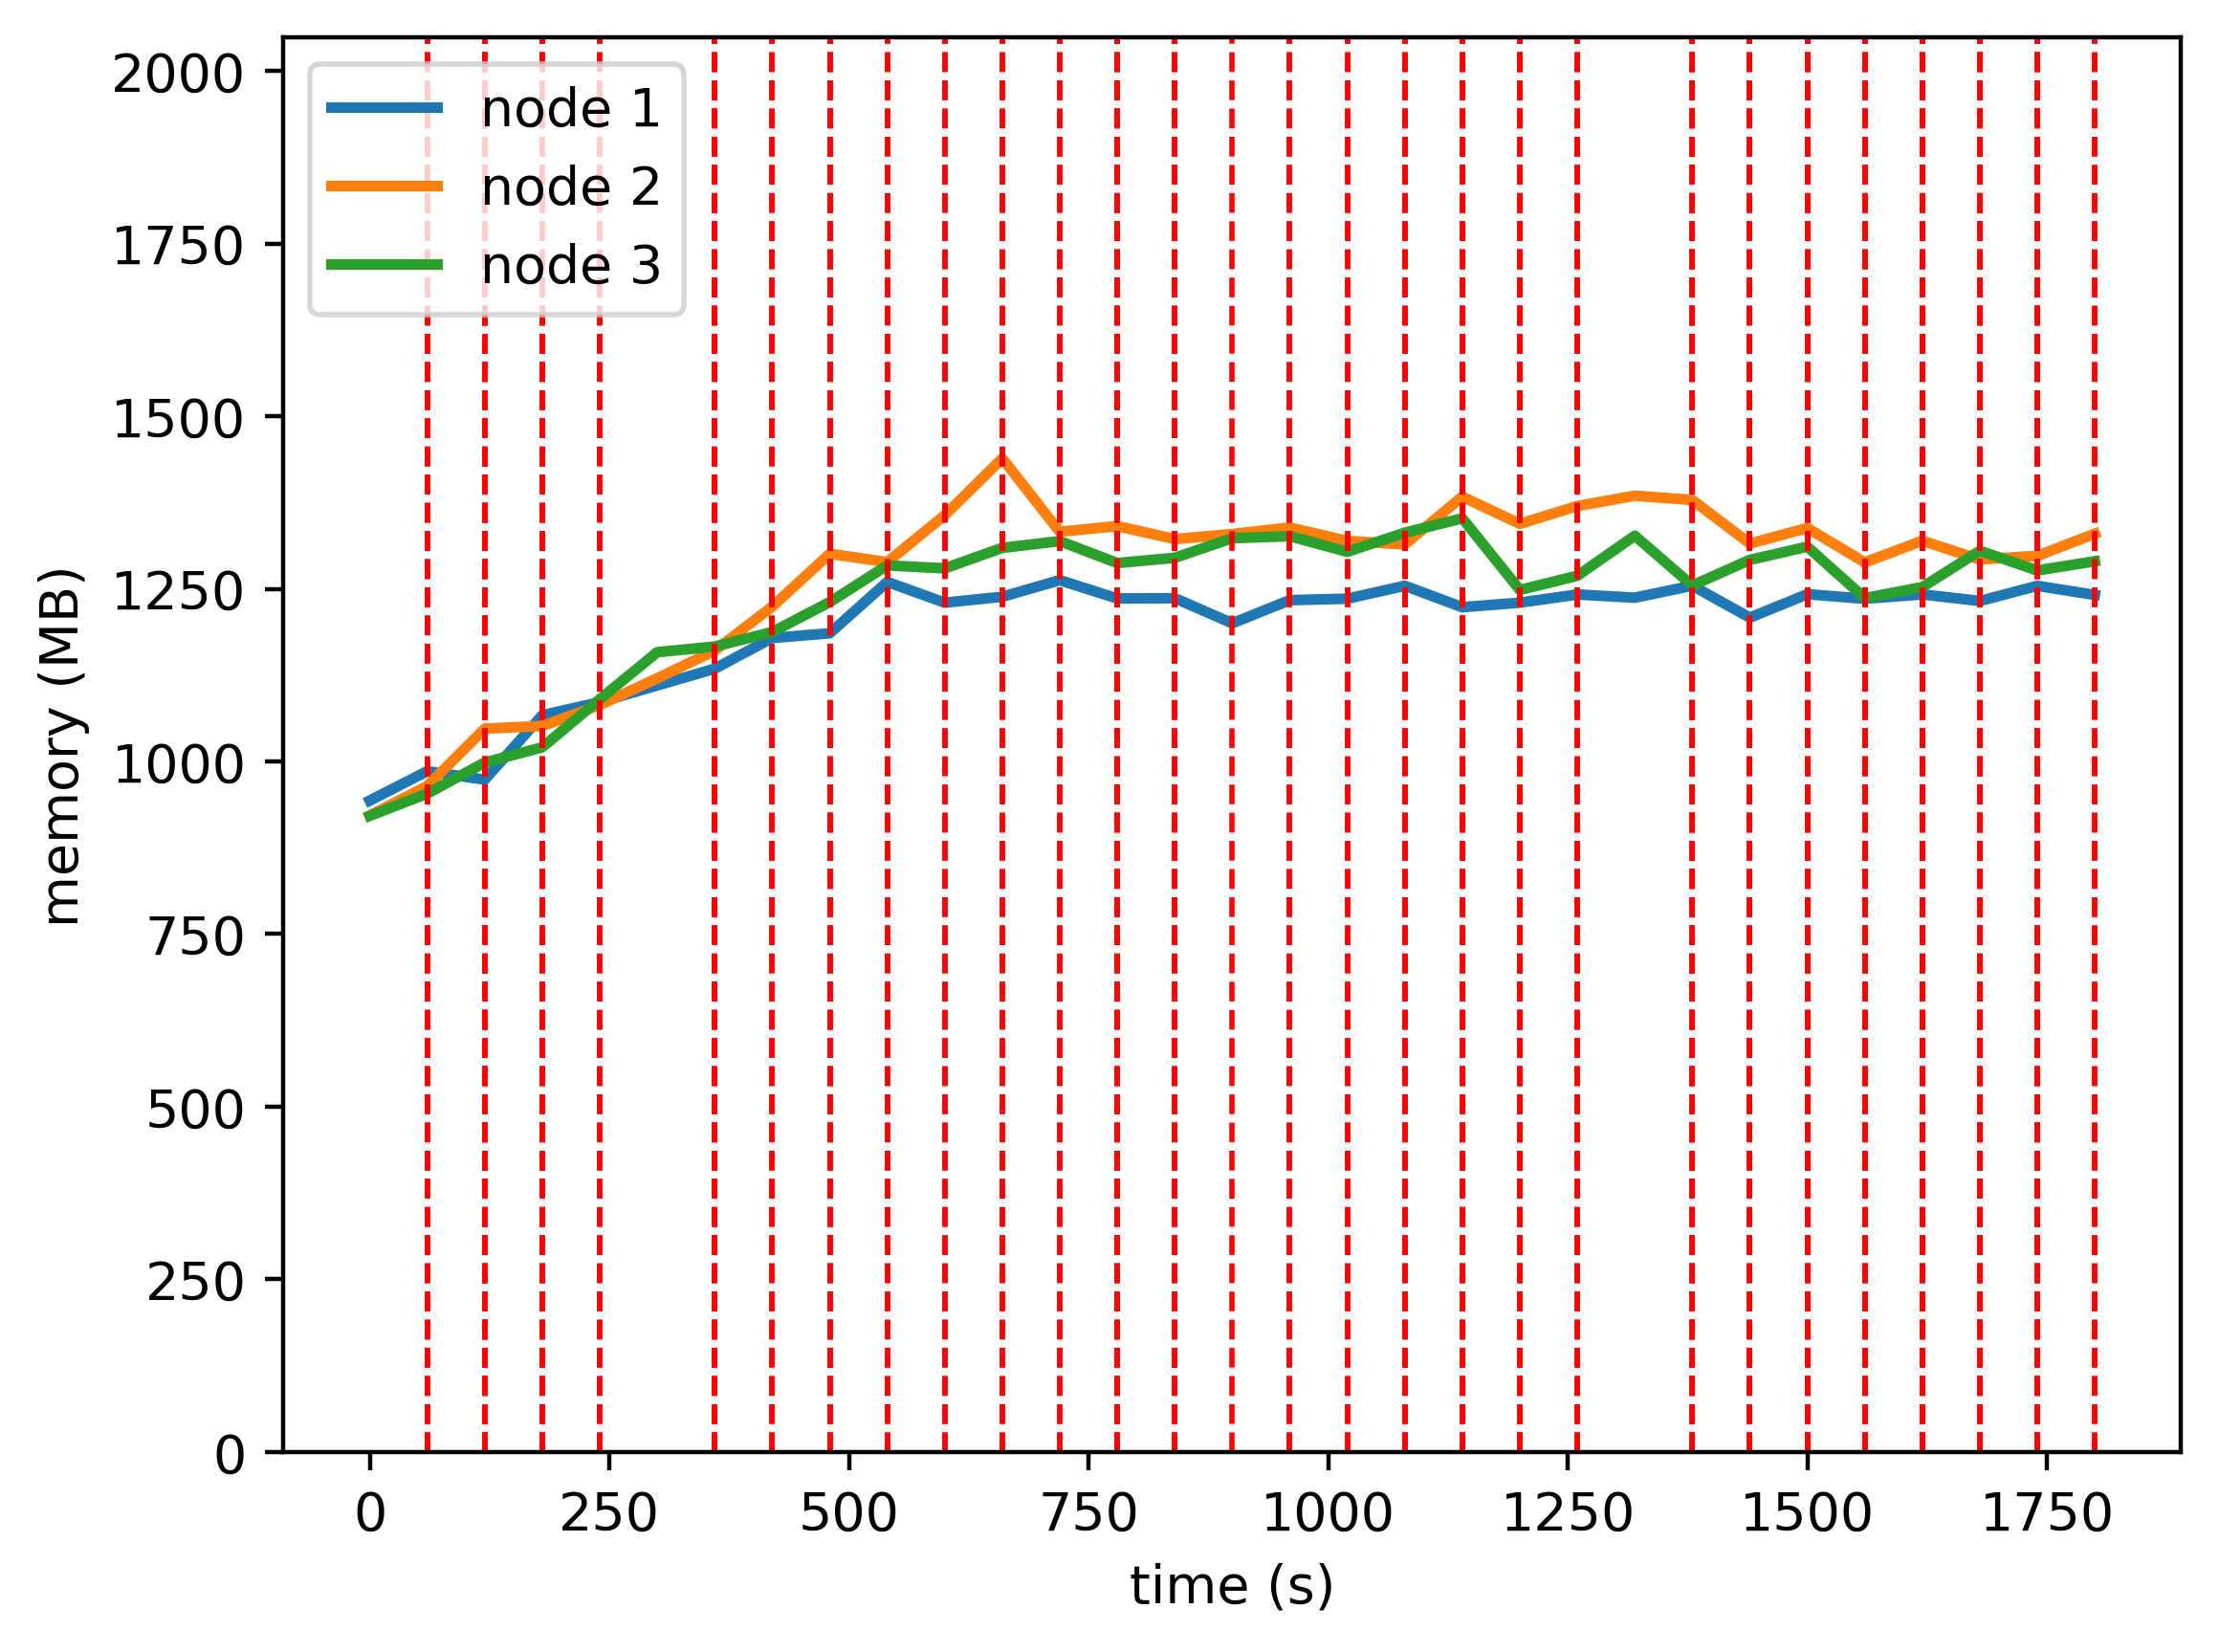

Data behind this chart, as committed beside it:
timestamp, ppgcc-m02, ppgcc-m02 pod amount, ppgcc-m03, ppgcc-m03 pod amount, ppgcc-m04, ppgcc-m04 pod amount
0, 965964, 2, 943776, 2, 943308, 2
60, 1009524, 2, 987600, 2, 976308, 2
120, 996984, 1, 1072608, 3, 1022368, 2
180, 1092552, 2, 1076568, 2, 1044940, 2
240, 1111892, 2, 1107776, 2, 1116220, 2
300, 1136708, 2, 1147268, 2, 1186048, 2
360, 1161524, 2, 1188452, 2, 1194364, 2
420, 1207064, 2, 1253660, 2, 1215932, 2
480, 1214060, 2, 1331992, 2, 1260284, 2
540, 1290224, 2, 1319580, 2, 1314668, 2
600, 1259468, 2, 1389160, 2, 1310340, 2
660, 1268180, 2, 1473376, 2, 1340700, 2
720, 1292864, 2, 1364608, 2, 1350724, 2
780, 1265672, 2, 1373056, 2, 1318232, 2
840, 1266104, 2, 1353784, 2, 1325940, 2
900, 1228880, 1, 1361176, 2, 1355112, 3
960, 1263200, 2, 1370944, 2, 1358016, 2
1020, 1265312, 2, 1351012, 2, 1334916, 2
1080, 1284452, 2, 1345864, 2, 1363204, 2
1140, 1252708, 2, 1416616, 2, 1384532, 2
1200, 1259440, 2, 1376356, 2, 1278332, 2
1260, 1271584, 2, 1402756, 2, 1299320, 2
1320, 1266832, 2, 1418068, 2, 1358720, 2
1380, 1284652, 2, 1411752, 2, 1284932, 2
1440, 1237264, 1, 1347156, 3, 1322888, 2
1500, 1271980, 2, 1370128, 2, 1342424, 2
1560, 1265248, 2, 1319176, 2, 1266260, 2
1620, 1271716, 2, 1351252, 2, 1282556, 2
1680, 1261948, 2, 1323524, 2, 1336412, 2
1740, 1284388, 1, 1328860, 2, 1307240, 3
1800, 1270924, 2, 1361764, 2, 1320836, 2
